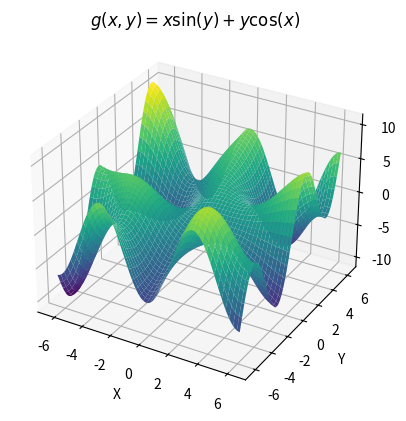

The matplotlib source for this figure:
"""In this code we will explore a function $f(x,y) = xsin(y) + ycos(x)$"""
#%%
from numpy import cos, sin, pi, linspace, meshgrid
from matplotlib import pyplot as plt

# create the space
x = linspace(
	start=-2*pi,
	stop=2*pi,
	num=200
)
y = x
X, Y = meshgrid(x, y)

# Define the function
Z = X*sin(Y) + Y*cos(X)

#%% Results
fig = plt.figure()
ax = fig.add_subplot(111, projection='3d')
ax.plot_surface(X, Y, Z, cmap='viridis')
ax.set_xlabel('X')
ax.set_ylabel('Y')
ax.set_title('$g(x,y)=x\sin(y) + y\cos(x)$')
plt.show()